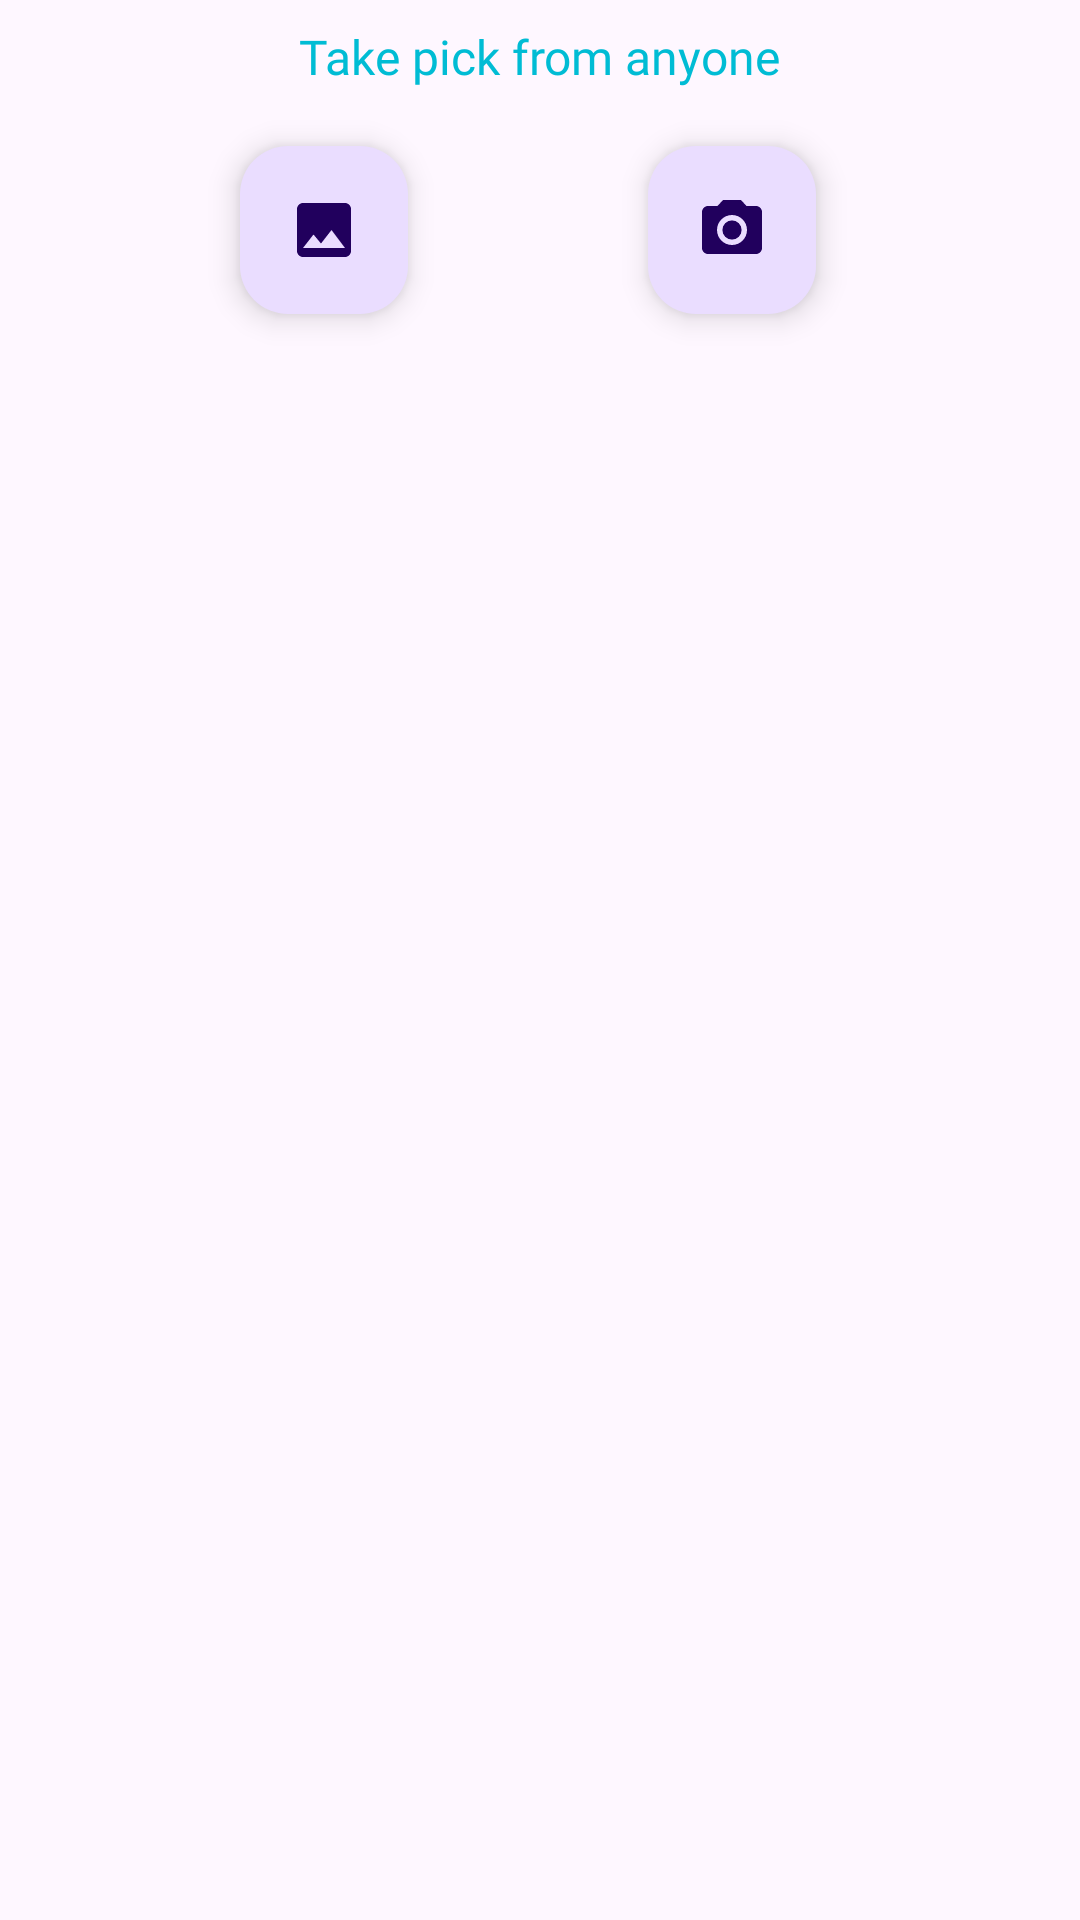

Produce the Android XML layout that renders to this screen, including the resource entries it uses.
<!-- AndroidManifest.xml: application theme Theme.TestNo80_Profile -->
<!-- res/layout/bottom_sheet.xml -->
<?xml version="1.0" encoding="utf-8"?>
<RelativeLayout xmlns:android="http://schemas.android.com/apk/res/android"
    android:layout_width="match_parent"
    android:layout_height="match_parent"
    >

    <TextView
        android:id="@+id/header_title"
        android:layout_width="wrap_content"
        android:layout_height="wrap_content"
        android:text="Take pick from anyone"
        android:textSize="16sp"
        android:layout_centerHorizontal="true"
        android:layout_marginTop="8dp"
        android:fontFamily="@font/font1"
        android:textColor="#00BCD4"
        />
    <com.google.android.material.floatingactionbutton.FloatingActionButton
        android:id="@+id/fabGallery"
        android:layout_width="wrap_content"
        android:layout_height="wrap_content"
        android:src="@drawable/baseline_image_24"
        android:layout_below="@id/header_title"
        android:layout_marginStart="80dp"
        android:layout_marginTop="19dp"
        android:layout_marginBottom="70dp"
        />
    <com.google.android.material.floatingactionbutton.FloatingActionButton
        android:id="@+id/fabCamera"
        android:layout_width="wrap_content"
        android:layout_height="wrap_content"
        android:src="@drawable/baseline_camera_alt_24"
        android:layout_below="@id/header_title"
        android:layout_marginStart="80dp"
        android:layout_marginTop="19dp"
        android:layout_toRightOf="@id/fabGallery"
        android:layout_marginBottom="70dp"
        />

</RelativeLayout>
<!-- resources referenced by this layout -->
<resources>
  <!-- drawable baseline_camera_alt_24 (drawable) -->
  <vector android:height="24dp" android:tint="#1976D3"
      android:viewportHeight="24" android:viewportWidth="24"
      android:width="24dp" xmlns:android="http://schemas.android.com/apk/res/android">
      <path android:fillColor="@android:color/white" android:pathData="M12,12m-3.2,0a3.2,3.2 0,1 1,6.4 0a3.2,3.2 0,1 1,-6.4 0"/>
      <path android:fillColor="@android:color/white" android:pathData="M9,2L7.17,4L4,4c-1.1,0 -2,0.9 -2,2v12c0,1.1 0.9,2 2,2h16c1.1,0 2,-0.9 2,-2L22,6c0,-1.1 -0.9,-2 -2,-2h-3.17L15,2L9,2zM12,17c-2.76,0 -5,-2.24 -5,-5s2.24,-5 5,-5 5,2.24 5,5 -2.24,5 -5,5z"/>
  </vector>
  <!-- drawable baseline_image_24 (drawable) -->
  <vector android:height="24dp" android:tint="#1976D3"
      android:viewportHeight="24" android:viewportWidth="24"
      android:width="24dp" xmlns:android="http://schemas.android.com/apk/res/android">
      <path android:fillColor="@android:color/white" android:pathData="M21,19V5c0,-1.1 -0.9,-2 -2,-2H5c-1.1,0 -2,0.9 -2,2v14c0,1.1 0.9,2 2,2h14c1.1,0 2,-0.9 2,-2zM8.5,13.5l2.5,3.01L14.5,12l4.5,6H5l3.5,-4.5z"/>
  </vector>
  <style name="Theme.TestNo80_Profile" parent="Base.Theme.TestNo80_Profile" />
  <style name="Base.Theme.TestNo80_Profile" parent="Theme.Material3.DayNight.NoActionBar">
          
           <item name="colorPrimary">#99d2d1
           </item>
      </style>
</resources>
